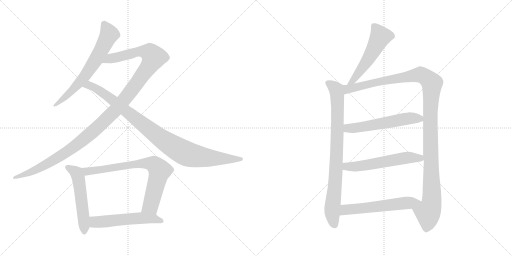
t = 0.00 s
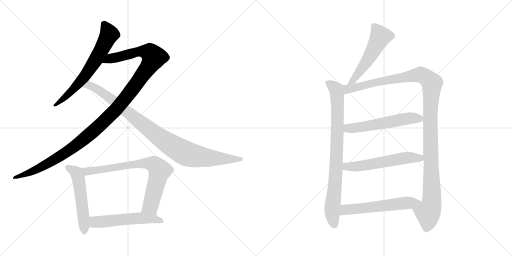
t = 2.07 s
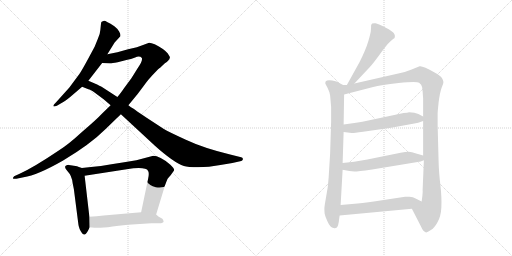
t = 4.13 s
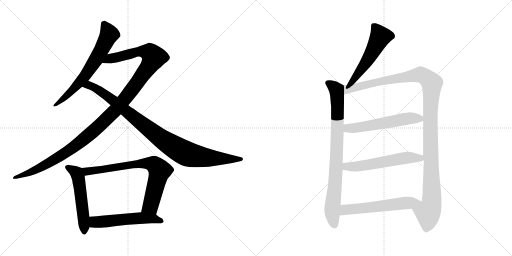
t = 6.20 s
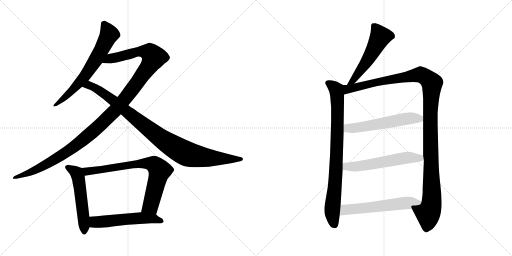
t = 8.26 s
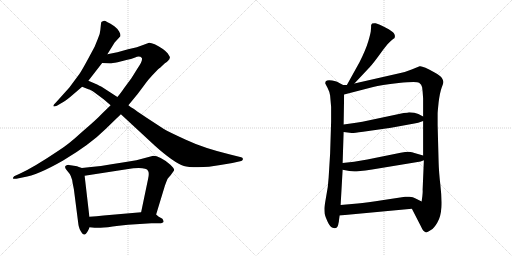
t = 10.33 s

The animated SVG that drew these frames (rendered in a browser with its animation timeline set to each time). Animation: 12 CSS @keyframes rules; one cycle of 10.33 s.

<svg version="1.1" viewBox="0 0 2048 1024" xmlns="http://www.w3.org/2000/svg">
  <g stroke="lightgray" stroke-dasharray="1,1" stroke-width="1" transform="scale(4, 4)">
    <line x1="0" y1="0" x2="256" y2="256"></line>
    <line x1="256" y1="0" x2="0" y2="256"></line>
    <line x1="128" y1="0" x2="128" y2="256"></line>
    <line x1="0" y1="128" x2="256" y2="128"></line>
    <line x1="256" y1="0" x2="512" y2="256"></line>
    <line x1="512" y1="0" x2="256" y2="256"></line>
    <line x1="384" y1="0" x2="384" y2="256"></line>
    <line x1="256" y1="128" x2="512" y2="128"></line>
  </g>
<g transform="scale(1, -1) translate(0, -850)">
   <style type="text/css">
    @keyframes keyframes0 {
      from {
       stroke: black;
       stroke-dashoffset: 665;
       stroke-width: 128;
       }
       68% {
       animation-timing-function: step-end;
       stroke: black;
       stroke-dashoffset: 0;
       stroke-width: 128;
       }
       to {
       stroke: black;
       stroke-width: 1024;
       }
       }
       #make-me-a-hanzi-animation-0 {
         animation: keyframes0 0.791178s both;
         animation-delay: 0.000000s;
         animation-timing-function: linear;
       }
    @keyframes keyframes1 {
      from {
       stroke: black;
       stroke-dashoffset: 1223;
       stroke-width: 128;
       }
       80% {
       animation-timing-function: step-end;
       stroke: black;
       stroke-dashoffset: 0;
       stroke-width: 128;
       }
       to {
       stroke: black;
       stroke-width: 1024;
       }
       }
       #make-me-a-hanzi-animation-1 {
         animation: keyframes1 1.245280s both;
         animation-delay: 0.791178s;
         animation-timing-function: linear;
       }
    @keyframes keyframes2 {
      from {
       stroke: black;
       stroke-dashoffset: 975;
       stroke-width: 128;
       }
       76% {
       animation-timing-function: step-end;
       stroke: black;
       stroke-dashoffset: 0;
       stroke-width: 128;
       }
       to {
       stroke: black;
       stroke-width: 1024;
       }
       }
       #make-me-a-hanzi-animation-2 {
         animation: keyframes2 1.043457s both;
         animation-delay: 2.036458s;
         animation-timing-function: linear;
       }
    @keyframes keyframes3 {
      from {
       stroke: black;
       stroke-dashoffset: 535;
       stroke-width: 128;
       }
       64% {
       animation-timing-function: step-end;
       stroke: black;
       stroke-dashoffset: 0;
       stroke-width: 128;
       }
       to {
       stroke: black;
       stroke-width: 1024;
       }
       }
       #make-me-a-hanzi-animation-3 {
         animation: keyframes3 0.685384s both;
         animation-delay: 3.079915s;
         animation-timing-function: linear;
       }
    @keyframes keyframes4 {
      from {
       stroke: black;
       stroke-dashoffset: 755;
       stroke-width: 128;
       }
       71% {
       animation-timing-function: step-end;
       stroke: black;
       stroke-dashoffset: 0;
       stroke-width: 128;
       }
       to {
       stroke: black;
       stroke-width: 1024;
       }
       }
       #make-me-a-hanzi-animation-4 {
         animation: keyframes4 0.864421s both;
         animation-delay: 3.765299s;
         animation-timing-function: linear;
       }
    @keyframes keyframes5 {
      from {
       stroke: black;
       stroke-dashoffset: 547;
       stroke-width: 128;
       }
       64% {
       animation-timing-function: step-end;
       stroke: black;
       stroke-dashoffset: 0;
       stroke-width: 128;
       }
       to {
       stroke: black;
       stroke-width: 1024;
       }
       }
       #make-me-a-hanzi-animation-5 {
         animation: keyframes5 0.695150s both;
         animation-delay: 4.629720s;
         animation-timing-function: linear;
       }
    @keyframes keyframes6 {
      from {
       stroke: black;
       stroke-dashoffset: 535;
       stroke-width: 128;
       }
       64% {
       animation-timing-function: step-end;
       stroke: black;
       stroke-dashoffset: 0;
       stroke-width: 128;
       }
       to {
       stroke: black;
       stroke-width: 1024;
       }
       }
       #make-me-a-hanzi-animation-6 {
         animation: keyframes6 0.685384s both;
         animation-delay: 5.324870s;
         animation-timing-function: linear;
       }
    @keyframes keyframes7 {
      from {
       stroke: black;
       stroke-dashoffset: 841;
       stroke-width: 128;
       }
       73% {
       animation-timing-function: step-end;
       stroke: black;
       stroke-dashoffset: 0;
       stroke-width: 128;
       }
       to {
       stroke: black;
       stroke-width: 1024;
       }
       }
       #make-me-a-hanzi-animation-7 {
         animation: keyframes7 0.934408s both;
         animation-delay: 6.010254s;
         animation-timing-function: linear;
       }
    @keyframes keyframes8 {
      from {
       stroke: black;
       stroke-dashoffset: 1213;
       stroke-width: 128;
       }
       80% {
       animation-timing-function: step-end;
       stroke: black;
       stroke-dashoffset: 0;
       stroke-width: 128;
       }
       to {
       stroke: black;
       stroke-width: 1024;
       }
       }
       #make-me-a-hanzi-animation-8 {
         animation: keyframes8 1.237142s both;
         animation-delay: 6.944662s;
         animation-timing-function: linear;
       }
    @keyframes keyframes9 {
      from {
       stroke: black;
       stroke-dashoffset: 566;
       stroke-width: 128;
       }
       65% {
       animation-timing-function: step-end;
       stroke: black;
       stroke-dashoffset: 0;
       stroke-width: 128;
       }
       to {
       stroke: black;
       stroke-width: 1024;
       }
       }
       #make-me-a-hanzi-animation-9 {
         animation: keyframes9 0.710612s both;
         animation-delay: 8.181804s;
         animation-timing-function: linear;
       }
    @keyframes keyframes10 {
      from {
       stroke: black;
       stroke-dashoffset: 572;
       stroke-width: 128;
       }
       65% {
       animation-timing-function: step-end;
       stroke: black;
       stroke-dashoffset: 0;
       stroke-width: 128;
       }
       to {
       stroke: black;
       stroke-width: 1024;
       }
       }
       #make-me-a-hanzi-animation-10 {
         animation: keyframes10 0.715495s both;
         animation-delay: 8.892416s;
         animation-timing-function: linear;
       }
    @keyframes keyframes11 {
      from {
       stroke: black;
       stroke-dashoffset: 578;
       stroke-width: 128;
       }
       65% {
       animation-timing-function: step-end;
       stroke: black;
       stroke-dashoffset: 0;
       stroke-width: 128;
       }
       to {
       stroke: black;
       stroke-width: 1024;
       }
       }
       #make-me-a-hanzi-animation-11 {
         animation: keyframes11 0.720378s both;
         animation-delay: 9.607911s;
         animation-timing-function: linear;
       }
</style>
<path d="M 403.5 751.5 L 401.5 731.5 Q 400.5 714.5 391.5 695.5 L 378.5 663.5 L 350.5 611.5 Q 325.5 565.5 317.5 554.5 L 277.5 500.5 L 223.5 440.5 Q 212.5 430.5 213.5 426.5 Q 214.5 421.5 227.5 427.5 L 244.5 437.5 Q 257.5 443.5 279.5 461.5 L 328.5 503.5 L 353.5 527.5 L 408.5 598.5 L 429.5 633.5 L 458.5 680.5 L 481.5 705.5 Q 483.5 712.5 476.5 724.5 Q 469.5 736.5 457.5 745.5 Q 423.5 767.5 416.5 767.5 Q 406.5 763.5 405.5 762.5 Q 404.5 760.5 403.5 751.5 Z" fill="lightgray"></path> 
<path d="M 442.5 429.5 L 407.5 395.5 Q 388.5 374.5 326.5 321.5 Q 272.5 271.5 233.5 247.5 Q 135.5 181.5 78.5 155.5 L 56.5 145.5 Q 51.5 140.5 51.5 137.5 Q 52.5 133.5 65.5 135.5 L 94.5 141.5 Q 149.5 149.5 252.5 208.5 Q 361.5 273.5 422.5 334.5 L 483.5 393.5 L 513.5 429.5 L 550.5 474.5 L 574.5 506.5 Q 595.5 535.5 608.5 548.5 L 632.5 573.5 Q 637.5 576.5 659.5 597.5 Q 673.5 606.5 674.5 610.5 Q 678.5 612.5 678.5 617.5 Q 680.5 619.5 678.5 624.5 L 670.5 637.5 Q 659.5 648.5 651.5 654.5 Q 613.5 679.5 596.5 679.5 L 547.5 661.5 L 512.5 653.5 L 469.5 641.5 Q 449.5 638.5 429.5 633.5 C 400.5 627.5 378.5 599.5 408.5 598.5 L 439.5 597.5 Q 442.5 596.5 470.5 601.5 L 509.5 611.5 Q 522.5 613.5 540.5 620.5 Q 558.5 627.5 567.5 618.5 Q 571.5 606.5 550.5 577.5 L 525.5 537.5 L 497.5 499.5 Q 479.5 473.5 469.5 462.5 L 442.5 429.5 Z" fill="lightgray"></path> 
<path d="M 328.5 503.5 L 353.5 493.5 Q 361.5 492.5 379.5 479.5 L 414.5 453.5 L 442.5 429.5 L 483.5 393.5 L 618.5 268.5 Q 695.5 199.5 735.5 186.5 Q 751.5 181.5 792.5 181.5 Q 834.5 181.5 881.5 190.5 L 929.5 198.5 L 960.5 205.5 Q 965.5 206.5 968.5 208.5 Q 972.5 210.5 971.5 215.5 Q 970.5 220.5 964.5 221.5 L 920.5 232.5 Q 813.5 258.5 743.5 291.5 Q 673.5 323.5 655.5 334.5 L 586.5 379.5 Q 540.5 410.5 534.5 415.5 Q 523.5 421.5 513.5 429.5 L 469.5 462.5 L 412.5 499.5 Q 408.5 502.5 388.5 512.5 L 353.5 527.5 C 325.5 539.5 300.5 514.5 328.5 503.5 Z" fill="lightgray"></path> 
<path d="M 327.5 178.5 L 315.5 182.5 Q 310.5 185.5 295.5 187.5 L 275.5 190.5 Q 273.5 191.5 266.5 189.5 Q 252.5 184.5 269.5 166.5 Q 287.5 147.5 290.5 118.5 L 295.5 93.5 L 313.5 -46.5 Q 313.5 -50.5 318.5 -65.5 Q 330.5 -91.5 339.5 -87.5 Q 347.5 -84.5 358.5 -58.5 L 357.5 -16.5 L 338.5 147.5 C 335.5 175.5 335.5 175.5 327.5 178.5 Z" fill="lightgray"></path> 
<path d="M 609.5 226.5 L 545.5 209.5 L 490.5 200.5 Q 398.5 184.5 327.5 178.5 C 297.5 175.5 308.5 142.5 338.5 147.5 L 506.5 173.5 Q 583.5 184.5 592.5 166.5 Q 597.5 157.5 592.5 135.5 L 564.5 1.5 C 558.5 -27.5 615.5 -36.5 624.5 -7.5 L 659.5 107.5 Q 667.5 129.5 670.5 135.5 Q 674.5 141.5 682.5 149.5 L 695.5 167.5 L 696.5 170.5 Q 697.5 176.5 681.5 191.5 Q 634.5 229.5 609.5 226.5 Z" fill="lightgray"></path> 
<path d="M 358.5 -58.5 L 378.5 -60.5 Q 395.5 -63.5 450.5 -55.5 Q 505.5 -48.5 512.5 -48.5 L 605.5 -42.5 L 636.5 -42.5 Q 653.5 -42.5 654.5 -35.5 L 652.5 -29.5 Q 651.5 -24.5 642.5 -20.5 Q 633.5 -16.5 624.5 -7.5 C 609.5 5.5 594.5 4.5 564.5 1.5 L 414.5 -11.5 Q 386.5 -15.5 357.5 -16.5 C 327.5 -17.5 328.5 -55.5 358.5 -58.5 Z" fill="lightgray"></path> 
<path d="M 1417.5 516.0 L 1479.5 582.0 Q 1493.5 597.0 1524.5 640.0 Q 1555.5 683.0 1572.5 694.0 L 1577.5 697.0 Q 1578.5 698.0 1579.5 704.0 Q 1580.5 709.0 1575.5 717.0 Q 1571.5 724.0 1541.5 740.0 Q 1511.5 755.0 1502.5 757.0 Q 1494.5 758.0 1488.5 756.0 Q 1486.5 754.0 1484.5 750.0 Q 1484.5 739.0 1483.5 730.0 Q 1483.5 720.0 1473.5 686.0 Q 1463.5 652.0 1438.5 602.0 L 1387.5 510.0 C 1372.5 484.0 1396.5 494.0 1417.5 516.0 Z" fill="lightgray"></path> 
<path d="M 1372.5 510.0 L 1353.5 520.0 Q 1349.5 524.0 1328.5 528.0 Q 1308.5 532.0 1302.5 524.0 Q 1300.5 518.0 1301.5 515.0 L 1310.5 498.0 Q 1317.5 485.0 1320.5 468.0 L 1324.5 422.0 L 1324.5 364.0 L 1320.5 236.0 L 1314.5 139.0 Q 1312.5 101.0 1304.5 63.0 Q 1297.5 24.0 1297.5 16.0 Q 1297.5 7.0 1298.5 -4.0 Q 1300.5 -15.0 1310.5 -37.0 Q 1320.5 -60.0 1334.5 -62.0 Q 1347.5 -66.0 1352.5 -50.0 L 1354.5 -40.0 Q 1355.5 -38.0 1355.5 -34.0 L 1358.5 -12.0 L 1362.5 30.0 L 1370.5 171.0 L 1370.5 198.0 L 1374.5 322.0 L 1374.5 352.0 L 1376.5 472.0 C 1376.5 502.0 1377.5 508.0 1372.5 510.0 Z" fill="lightgray"></path> 
<path d="M 1597.5 557.0 L 1417.5 516.0 L 1387.5 510.0 L 1372.5 510.0 C 1342.5 507.0 1347.5 464.0 1376.5 472.0 L 1492.5 502.0 Q 1522.5 511.0 1594.5 518.0 Q 1666.5 525.0 1676.5 519.0 Q 1686.5 513.0 1688.5 501.0 Q 1690.5 488.0 1692.5 456.0 L 1692.5 384.0 L 1692.5 366.0 L 1692.5 228.0 L 1695.5 209.0 L 1690.5 91.0 Q 1691.5 84.0 1689.5 66.0 L 1686.5 44.0 C 1682.5 14.0 1633.5 42.0 1647.5 15.0 L 1683.5 -55.0 Q 1692.5 -76.0 1702.5 -79.0 Q 1706.5 -82.0 1723.5 -70.0 Q 1736.5 -63.0 1749.5 -40.0 Q 1763.5 -17.0 1765.5 21.0 Q 1767.5 58.0 1761.5 110.0 Q 1755.5 162.0 1754.5 200.0 L 1750.5 350.0 L 1750.5 396.0 Q 1750.5 402.0 1754.5 441.0 Q 1759.5 480.0 1766.5 499.0 Q 1774.5 518.0 1773.5 523.0 Q 1773.5 528.0 1767.5 538.0 Q 1761.5 548.0 1738.5 560.0 Q 1689.5 588.0 1678.5 585.0 L 1646.5 572.0 Q 1625.5 563.0 1597.5 557.0 Z" fill="lightgray"></path> 
<path d="M 1374.5 322.0 L 1406.5 318.0 Q 1409.5 317.0 1452.5 323.0 L 1564.5 339.0 L 1657.5 356.0 Q 1670.5 358.0 1692.5 366.0 C 1713.5 373.0 1713.5 373.0 1692.5 384.0 L 1673.5 394.0 Q 1659.5 401.0 1636.5 401.0 Q 1630.5 399.0 1614.5 398.0 L 1449.5 363.0 Q 1431.5 361.0 1410.5 357.0 L 1374.5 352.0 C 1344.5 348.0 1344.5 326.0 1374.5 322.0 Z" fill="lightgray"></path> 
<path d="M 1370.5 171.0 L 1397.5 166.0 L 1417.5 164.0 Q 1429.5 164.0 1488.5 172.0 L 1682.5 204.0 L 1695.5 209.0 C 1722.5 219.0 1721.5 220.0 1692.5 228.0 L 1664.5 236.0 Q 1646.5 243.0 1634.5 243.0 Q 1622.5 243.0 1602.5 239.0 L 1469.5 212.0 L 1416.5 203.0 L 1370.5 198.0 C 1340.5 195.0 1341.5 176.0 1370.5 171.0 Z" fill="lightgray"></path> 
<path d="M 1358.5 -12.0 L 1647.5 15.0 C 1677.5 18.0 1713.5 31.0 1686.5 44.0 L 1662.5 56.0 Q 1652.5 62.0 1637.5 63.0 Q 1623.5 64.0 1620.5 63.0 L 1534.5 50.0 Q 1465.5 39.0 1430.5 36.0 L 1362.5 30.0 C 1332.5 27.0 1328.5 -15.0 1358.5 -12.0 Z" fill="lightgray"></path> 
      <clipPath id="make-me-a-hanzi-clip-0">
      <path d="M 403.5 751.5 L 401.5 731.5 Q 400.5 714.5 391.5 695.5 L 378.5 663.5 L 350.5 611.5 Q 325.5 565.5 317.5 554.5 L 277.5 500.5 L 223.5 440.5 Q 212.5 430.5 213.5 426.5 Q 214.5 421.5 227.5 427.5 L 244.5 437.5 Q 257.5 443.5 279.5 461.5 L 328.5 503.5 L 353.5 527.5 L 408.5 598.5 L 429.5 633.5 L 458.5 680.5 L 481.5 705.5 Q 483.5 712.5 476.5 724.5 Q 469.5 736.5 457.5 745.5 Q 423.5 767.5 416.5 767.5 Q 406.5 763.5 405.5 762.5 Q 404.5 760.5 403.5 751.5 Z" fill="lightgray"></path>
      </clipPath>
      <path clip-path="url(#make-me-a-hanzi-clip-0)" d="M 415.5 754.5 L 437.5 713.5 L 382.5 609.5 L 311.5 513.5 L 220.5 427.5 " fill="none" id="make-me-a-hanzi-animation-0" stroke-dasharray="537 1074" stroke-linecap="round"></path>

      <clipPath id="make-me-a-hanzi-clip-1">
      <path d="M 442.5 429.5 L 407.5 395.5 Q 388.5 374.5 326.5 321.5 Q 272.5 271.5 233.5 247.5 Q 135.5 181.5 78.5 155.5 L 56.5 145.5 Q 51.5 140.5 51.5 137.5 Q 52.5 133.5 65.5 135.5 L 94.5 141.5 Q 149.5 149.5 252.5 208.5 Q 361.5 273.5 422.5 334.5 L 483.5 393.5 L 513.5 429.5 L 550.5 474.5 L 574.5 506.5 Q 595.5 535.5 608.5 548.5 L 632.5 573.5 Q 637.5 576.5 659.5 597.5 Q 673.5 606.5 674.5 610.5 Q 678.5 612.5 678.5 617.5 Q 680.5 619.5 678.5 624.5 L 670.5 637.5 Q 659.5 648.5 651.5 654.5 Q 613.5 679.5 596.5 679.5 L 547.5 661.5 L 512.5 653.5 L 469.5 641.5 Q 449.5 638.5 429.5 633.5 C 400.5 627.5 378.5 599.5 408.5 598.5 L 439.5 597.5 Q 442.5 596.5 470.5 601.5 L 509.5 611.5 Q 522.5 613.5 540.5 620.5 Q 558.5 627.5 567.5 618.5 Q 571.5 606.5 550.5 577.5 L 525.5 537.5 L 497.5 499.5 Q 479.5 473.5 469.5 462.5 L 442.5 429.5 Z" fill="lightgray"></path>
      </clipPath>
      <path clip-path="url(#make-me-a-hanzi-clip-1)" d="M 416.5 601.5 L 443.5 616.5 L 560.5 644.5 L 599.5 639.5 L 615.5 621.5 L 595.5 585.5 L 497.5 452.5 L 381.5 332.5 L 278.5 249.5 L 233.5 220.5 L 155.5 176.5 L 58.5 138.5 " fill="none" id="make-me-a-hanzi-animation-1" stroke-dasharray="1095 2190" stroke-linecap="round"></path>

      <clipPath id="make-me-a-hanzi-clip-2">
      <path d="M 328.5 503.5 L 353.5 493.5 Q 361.5 492.5 379.5 479.5 L 414.5 453.5 L 442.5 429.5 L 483.5 393.5 L 618.5 268.5 Q 695.5 199.5 735.5 186.5 Q 751.5 181.5 792.5 181.5 Q 834.5 181.5 881.5 190.5 L 929.5 198.5 L 960.5 205.5 Q 965.5 206.5 968.5 208.5 Q 972.5 210.5 971.5 215.5 Q 970.5 220.5 964.5 221.5 L 920.5 232.5 Q 813.5 258.5 743.5 291.5 Q 673.5 323.5 655.5 334.5 L 586.5 379.5 Q 540.5 410.5 534.5 415.5 Q 523.5 421.5 513.5 429.5 L 469.5 462.5 L 412.5 499.5 Q 408.5 502.5 388.5 512.5 L 353.5 527.5 C 325.5 539.5 300.5 514.5 328.5 503.5 Z" fill="lightgray"></path>
      </clipPath>
      <path clip-path="url(#make-me-a-hanzi-clip-2)" d="M 335.5 504.5 L 356.5 508.5 L 389.5 494.5 L 639.5 299.5 L 742.5 237.5 L 825.5 219.5 L 964.5 214.5 " fill="none" id="make-me-a-hanzi-animation-2" stroke-dasharray="847 1694" stroke-linecap="round"></path>

      <clipPath id="make-me-a-hanzi-clip-3">
      <path d="M 327.5 178.5 L 315.5 182.5 Q 310.5 185.5 295.5 187.5 L 275.5 190.5 Q 273.5 191.5 266.5 189.5 Q 252.5 184.5 269.5 166.5 Q 287.5 147.5 290.5 118.5 L 295.5 93.5 L 313.5 -46.5 Q 313.5 -50.5 318.5 -65.5 Q 330.5 -91.5 339.5 -87.5 Q 347.5 -84.5 358.5 -58.5 L 357.5 -16.5 L 338.5 147.5 C 335.5 175.5 335.5 175.5 327.5 178.5 Z" fill="lightgray"></path>
      </clipPath>
      <path clip-path="url(#make-me-a-hanzi-clip-3)" d="M 272.5 178.5 L 303.5 160.5 L 314.5 137.5 L 337.5 -78.5 " fill="none" id="make-me-a-hanzi-animation-3" stroke-dasharray="407 814" stroke-linecap="round"></path>

      <clipPath id="make-me-a-hanzi-clip-4">
      <path d="M 609.5 226.5 L 545.5 209.5 L 490.5 200.5 Q 398.5 184.5 327.5 178.5 C 297.5 175.5 308.5 142.5 338.5 147.5 L 506.5 173.5 Q 583.5 184.5 592.5 166.5 Q 597.5 157.5 592.5 135.5 L 564.5 1.5 C 558.5 -27.5 615.5 -36.5 624.5 -7.5 L 659.5 107.5 Q 667.5 129.5 670.5 135.5 Q 674.5 141.5 682.5 149.5 L 695.5 167.5 L 696.5 170.5 Q 697.5 176.5 681.5 191.5 Q 634.5 229.5 609.5 226.5 Z" fill="lightgray"></path>
      </clipPath>
      <path clip-path="url(#make-me-a-hanzi-clip-4)" d="M 334.5 175.5 L 349.5 165.5 L 569.5 196.5 L 615.5 192.5 L 637.5 165.5 L 629.5 129.5 L 602.5 27.5 L 573.5 7.5 " fill="none" id="make-me-a-hanzi-animation-4" stroke-dasharray="627 1254" stroke-linecap="round"></path>

      <clipPath id="make-me-a-hanzi-clip-5">
      <path d="M 358.5 -58.5 L 378.5 -60.5 Q 395.5 -63.5 450.5 -55.5 Q 505.5 -48.5 512.5 -48.5 L 605.5 -42.5 L 636.5 -42.5 Q 653.5 -42.5 654.5 -35.5 L 652.5 -29.5 Q 651.5 -24.5 642.5 -20.5 Q 633.5 -16.5 624.5 -7.5 C 609.5 5.5 594.5 4.5 564.5 1.5 L 414.5 -11.5 Q 386.5 -15.5 357.5 -16.5 C 327.5 -17.5 328.5 -55.5 358.5 -58.5 Z" fill="lightgray"></path>
      </clipPath>
      <path clip-path="url(#make-me-a-hanzi-clip-5)" d="M 364.5 -51.5 L 380.5 -37.5 L 558.5 -21.5 L 613.5 -24.5 L 648.5 -34.5 " fill="none" id="make-me-a-hanzi-animation-5" stroke-dasharray="419 838" stroke-linecap="round"></path>

      <clipPath id="make-me-a-hanzi-clip-6">
      <path d="M 1417.5 516.0 L 1479.5 582.0 Q 1493.5 597.0 1524.5 640.0 Q 1555.5 683.0 1572.5 694.0 L 1577.5 697.0 Q 1578.5 698.0 1579.5 704.0 Q 1580.5 709.0 1575.5 717.0 Q 1571.5 724.0 1541.5 740.0 Q 1511.5 755.0 1502.5 757.0 Q 1494.5 758.0 1488.5 756.0 Q 1486.5 754.0 1484.5 750.0 Q 1484.5 739.0 1483.5 730.0 Q 1483.5 720.0 1473.5 686.0 Q 1463.5 652.0 1438.5 602.0 L 1387.5 510.0 C 1372.5 484.0 1396.5 494.0 1417.5 516.0 Z" fill="lightgray"></path>
      </clipPath>
      <path clip-path="url(#make-me-a-hanzi-clip-6)" d="M 1496.5 747.0 L 1520.5 702.0 L 1458.5 591.0 L 1414.5 529.0 L 1394.5 515.0 " fill="none" id="make-me-a-hanzi-animation-6" stroke-dasharray="407 814" stroke-linecap="round"></path>

      <clipPath id="make-me-a-hanzi-clip-7">
      <path d="M 1372.5 510.0 L 1353.5 520.0 Q 1349.5 524.0 1328.5 528.0 Q 1308.5 532.0 1302.5 524.0 Q 1300.5 518.0 1301.5 515.0 L 1310.5 498.0 Q 1317.5 485.0 1320.5 468.0 L 1324.5 422.0 L 1324.5 364.0 L 1320.5 236.0 L 1314.5 139.0 Q 1312.5 101.0 1304.5 63.0 Q 1297.5 24.0 1297.5 16.0 Q 1297.5 7.0 1298.5 -4.0 Q 1300.5 -15.0 1310.5 -37.0 Q 1320.5 -60.0 1334.5 -62.0 Q 1347.5 -66.0 1352.5 -50.0 L 1354.5 -40.0 Q 1355.5 -38.0 1355.5 -34.0 L 1358.5 -12.0 L 1362.5 30.0 L 1370.5 171.0 L 1370.5 198.0 L 1374.5 322.0 L 1374.5 352.0 L 1376.5 472.0 C 1376.5 502.0 1377.5 508.0 1372.5 510.0 Z" fill="lightgray"></path>
      </clipPath>
      <path clip-path="url(#make-me-a-hanzi-clip-7)" d="M 1311.5 518.0 L 1338.5 499.0 L 1348.5 475.0 L 1346.5 222.0 L 1328.5 3.0 L 1338.5 -49.0 " fill="none" id="make-me-a-hanzi-animation-7" stroke-dasharray="713 1426" stroke-linecap="round"></path>

      <clipPath id="make-me-a-hanzi-clip-8">
      <path d="M 1597.5 557.0 L 1417.5 516.0 L 1387.5 510.0 L 1372.5 510.0 C 1342.5 507.0 1347.5 464.0 1376.5 472.0 L 1492.5 502.0 Q 1522.5 511.0 1594.5 518.0 Q 1666.5 525.0 1676.5 519.0 Q 1686.5 513.0 1688.5 501.0 Q 1690.5 488.0 1692.5 456.0 L 1692.5 384.0 L 1692.5 366.0 L 1692.5 228.0 L 1695.5 209.0 L 1690.5 91.0 Q 1691.5 84.0 1689.5 66.0 L 1686.5 44.0 C 1682.5 14.0 1633.5 42.0 1647.5 15.0 L 1683.5 -55.0 Q 1692.5 -76.0 1702.5 -79.0 Q 1706.5 -82.0 1723.5 -70.0 Q 1736.5 -63.0 1749.5 -40.0 Q 1763.5 -17.0 1765.5 21.0 Q 1767.5 58.0 1761.5 110.0 Q 1755.5 162.0 1754.5 200.0 L 1750.5 350.0 L 1750.5 396.0 Q 1750.5 402.0 1754.5 441.0 Q 1759.5 480.0 1766.5 499.0 Q 1774.5 518.0 1773.5 523.0 Q 1773.5 528.0 1767.5 538.0 Q 1761.5 548.0 1738.5 560.0 Q 1689.5 588.0 1678.5 585.0 L 1646.5 572.0 Q 1625.5 563.0 1597.5 557.0 Z" fill="lightgray"></path>
      </clipPath>
      <path clip-path="url(#make-me-a-hanzi-clip-8)" d="M 1382.5 479.0 L 1398.5 496.0 L 1673.5 551.0 L 1698.5 545.0 L 1727.5 517.0 L 1721.5 327.0 L 1727.5 53.0 L 1721.5 16.0 L 1711.5 0.0 L 1704.5 -66.0 " fill="none" id="make-me-a-hanzi-animation-8" stroke-dasharray="1085 2170" stroke-linecap="round"></path>

      <clipPath id="make-me-a-hanzi-clip-9">
      <path d="M 1374.5 322.0 L 1406.5 318.0 Q 1409.5 317.0 1452.5 323.0 L 1564.5 339.0 L 1657.5 356.0 Q 1670.5 358.0 1692.5 366.0 C 1713.5 373.0 1713.5 373.0 1692.5 384.0 L 1673.5 394.0 Q 1659.5 401.0 1636.5 401.0 Q 1630.5 399.0 1614.5 398.0 L 1449.5 363.0 Q 1431.5 361.0 1410.5 357.0 L 1374.5 352.0 C 1344.5 348.0 1344.5 326.0 1374.5 322.0 Z" fill="lightgray"></path>
      </clipPath>
      <path clip-path="url(#make-me-a-hanzi-clip-9)" d="M 1380.5 330.0 L 1392.5 337.0 L 1437.5 339.0 L 1623.5 375.0 L 1684.5 380.0 " fill="none" id="make-me-a-hanzi-animation-9" stroke-dasharray="438 876" stroke-linecap="round"></path>

      <clipPath id="make-me-a-hanzi-clip-10">
      <path d="M 1370.5 171.0 L 1397.5 166.0 L 1417.5 164.0 Q 1429.5 164.0 1488.5 172.0 L 1682.5 204.0 L 1695.5 209.0 C 1722.5 219.0 1721.5 220.0 1692.5 228.0 L 1664.5 236.0 Q 1646.5 243.0 1634.5 243.0 Q 1622.5 243.0 1602.5 239.0 L 1469.5 212.0 L 1416.5 203.0 L 1370.5 198.0 C 1340.5 195.0 1341.5 176.0 1370.5 171.0 Z" fill="lightgray"></path>
      </clipPath>
      <path clip-path="url(#make-me-a-hanzi-clip-10)" d="M 1378.5 191.0 L 1386.5 184.0 L 1414.5 183.0 L 1638.5 220.0 L 1679.5 218.0 L 1686.5 212.0 " fill="none" id="make-me-a-hanzi-animation-10" stroke-dasharray="444 888" stroke-linecap="round"></path>

      <clipPath id="make-me-a-hanzi-clip-11">
      <path d="M 1358.5 -12.0 L 1647.5 15.0 C 1677.5 18.0 1713.5 31.0 1686.5 44.0 L 1662.5 56.0 Q 1652.5 62.0 1637.5 63.0 Q 1623.5 64.0 1620.5 63.0 L 1534.5 50.0 Q 1465.5 39.0 1430.5 36.0 L 1362.5 30.0 C 1332.5 27.0 1328.5 -15.0 1358.5 -12.0 Z" fill="lightgray"></path>
      </clipPath>
      <path clip-path="url(#make-me-a-hanzi-clip-11)" d="M 1365.5 -6.0 L 1381.5 11.0 L 1678.5 44.0 " fill="none" id="make-me-a-hanzi-animation-11" stroke-dasharray="450 900" stroke-linecap="round"></path>

</g>
</svg>
